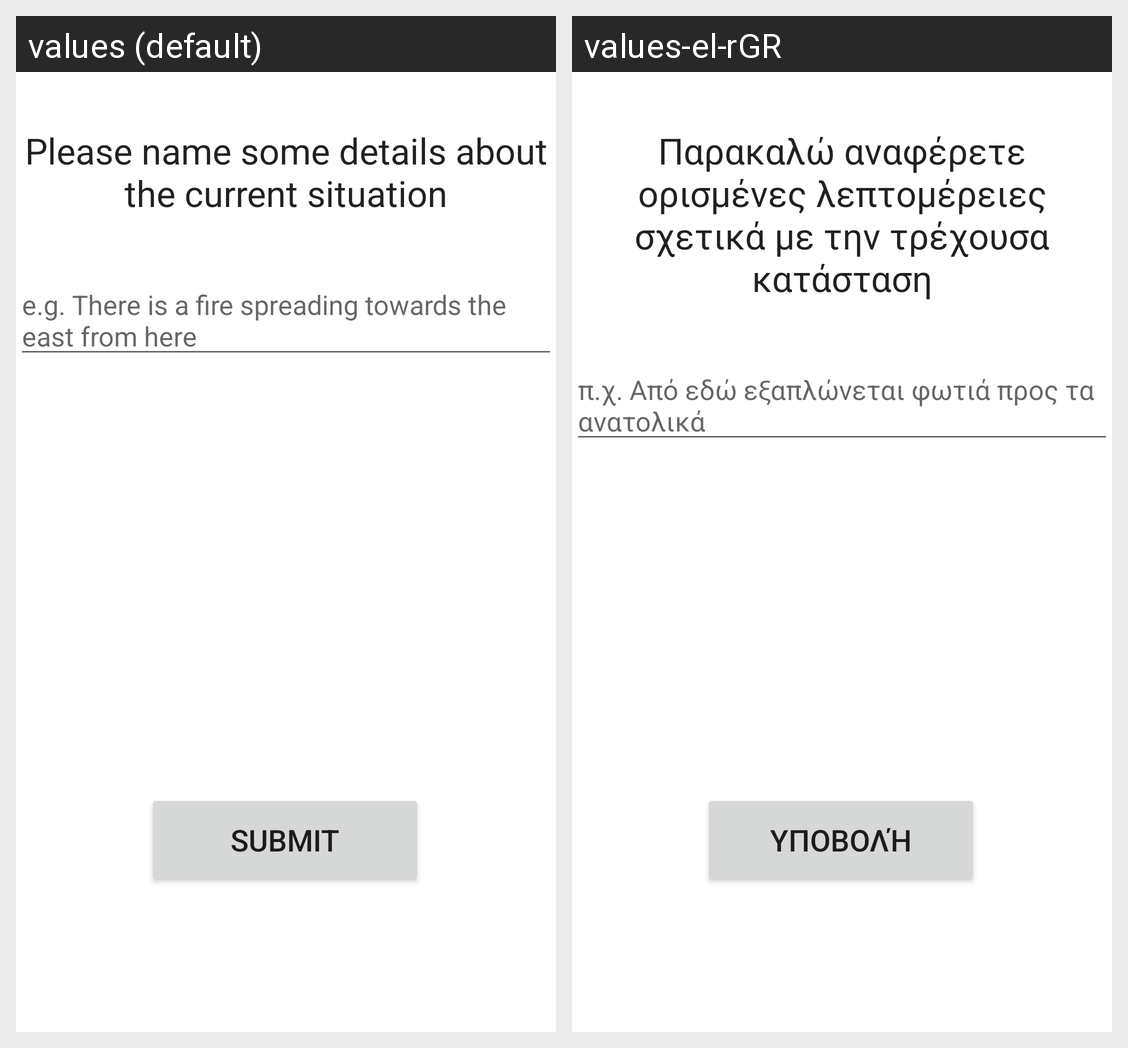

Locale-by-locale string values for the Android screen shown in this grid:
Android screen res/layout/activity_submission.xml rendered under 2 locales, left to right: values (default), values-el-rGR. Device: Nexus 5 (rendered at 1080×1920; each locale shown at half size, 540×960, under a caption strip naming it); theme Theme.SmartAlert.
Strings drawn on this screen, with the default value and each locale's value (text and hints the layout hard-codes, and strings that could not be matched under every locale, appear in the picture but are not listed):

submit
  values: Submit
  values-el-rGR: Υποβολή

name_some_details
  values: Please name some details about the current situation
  values-el-rGR: Παρακαλώ αναφέρετε ορισμένες λεπτομέρειες σχετικά με την τρέχουσα κατάσταση

details_eaxmple
  values: e.g. There is a fire spreading towards the east from here
  values-el-rGR: π.χ. Από εδώ εξαπλώνεται φωτιά προς τα ανατολικά
